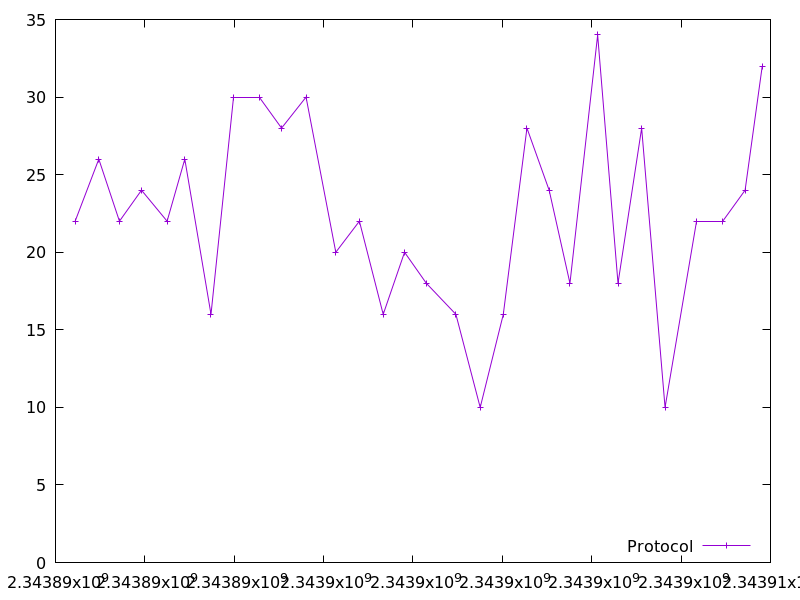

Data behind this chart, as committed beside it:
2343890439.5812454, 22.0
2343890969, 26.0
2343891431, 22.0
2343891924, 24.0
2343892498, 22.0
2343892894, 26.0
2343893480, 16.0
2343893994, 30.0
2343894563, 30.0
2343895059, 28.0
2343895607, 30.0
2343896273, 20.0
2343896802, 22.0
2343897333, 16.0
2343897811, 20.0
2343898300, 18.0
2343898961, 16.0
2343899504, 10.0
2343900022, 16.0
2343900551, 28.0
2343901047, 24.0
2343901513, 18.0
2343902132, 34.0
2343902588, 18.0
2343903117, 28.0
2343903641, 10.0
2343904346, 22.0
2343904926, 22.0
2343905433, 24.0
2343905816, 32.0
